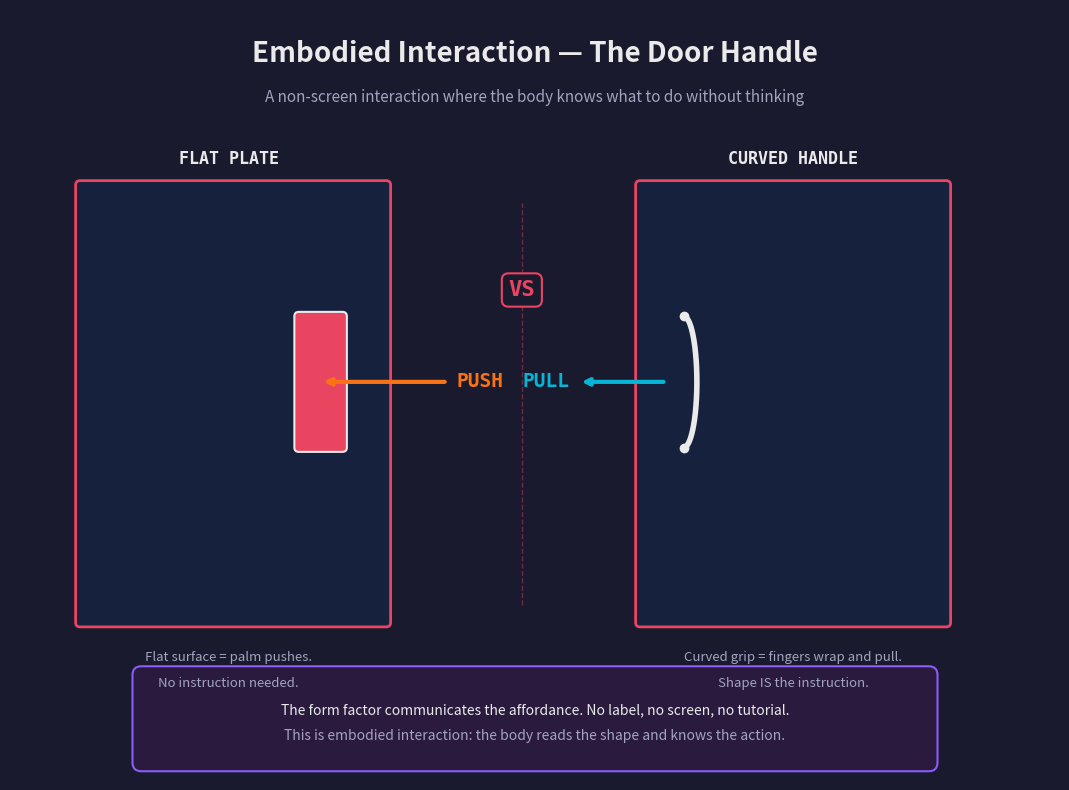

Reproduce this figure in Python.
"""Generate an illustrated sketch of a non-screen embodied interaction: the door handle."""
import matplotlib.pyplot as plt
import matplotlib.patches as mpatches
import numpy as np

fig, ax = plt.subplots(1, 1, figsize=(12, 8))
fig.patch.set_facecolor('#1a1a2e')
ax.set_facecolor('#1a1a2e')
ax.set_xlim(0, 12)
ax.set_ylim(0, 8)
ax.set_aspect('equal')
ax.axis('off')

# Title
ax.text(6, 7.5, 'Embodied Interaction — The Door Handle', ha='center', va='center',
        fontsize=20, fontweight='bold', color='#eaeaea', family='sans-serif')
ax.text(6, 7.0, 'A non-screen interaction where the body knows what to do without thinking',
        ha='center', va='center', fontsize=11, color='#a3a3c2', family='sans-serif', fontstyle='italic')

# ─── LEFT: PUSH (flat plate) ───
# Door frame
door_left = mpatches.FancyBboxPatch((0.8, 1), 3.5, 5, boxstyle="round,pad=0.05",
                                     facecolor='#16213e', edgecolor='#e94560', linewidth=2)
ax.add_patch(door_left)

# Flat push plate
plate = mpatches.FancyBboxPatch((3.3, 3.0), 0.5, 1.5, boxstyle="round,pad=0.05",
                                 facecolor='#e94560', edgecolor='#eaeaea', linewidth=1.5)
ax.add_patch(plate)

# Hand pushing (simplified)
# Palm shape
ax.annotate('', xy=(3.55, 3.75), xytext=(5.0, 3.75),
            arrowprops=dict(arrowstyle='->', color='#f97316', lw=3))
ax.text(5.1, 3.75, 'PUSH', ha='left', va='center', fontsize=14, fontweight='bold',
        color='#f97316', family='monospace')

ax.text(2.5, 6.3, 'FLAT PLATE', ha='center', va='center',
        fontsize=12, fontweight='bold', color='#eaeaea', family='monospace')
ax.text(2.5, 0.6, 'Flat surface = palm pushes.', ha='center', va='center',
        fontsize=9.5, color='#a3a3c2', family='sans-serif')
ax.text(2.5, 0.3, 'No instruction needed.', ha='center', va='center',
        fontsize=9.5, color='#a3a3c2', family='sans-serif')

# ─── RIGHT: PULL (curved handle) ───
door_right = mpatches.FancyBboxPatch((7.2, 1), 3.5, 5, boxstyle="round,pad=0.05",
                                      facecolor='#16213e', edgecolor='#e94560', linewidth=2)
ax.add_patch(door_right)

# Curved handle (arc)
theta = np.linspace(-np.pi/2, np.pi/2, 50)
handle_x = 7.7 + 0.15 * np.cos(theta)
handle_y = 3.75 + 0.75 * np.sin(theta)
ax.plot(handle_x, handle_y, color='#eaeaea', linewidth=4, solid_capstyle='round')

# Mounting points
ax.plot(7.7, 3.0, 'o', color='#eaeaea', markersize=6)
ax.plot(7.7, 4.5, 'o', color='#eaeaea', markersize=6)

# Hand pulling
ax.annotate('', xy=(6.5, 3.75), xytext=(7.5, 3.75),
            arrowprops=dict(arrowstyle='->', color='#06b6d4', lw=3))
ax.text(6.4, 3.75, 'PULL', ha='right', va='center', fontsize=14, fontweight='bold',
        color='#06b6d4', family='monospace')

ax.text(8.95, 6.3, 'CURVED HANDLE', ha='center', va='center',
        fontsize=12, fontweight='bold', color='#eaeaea', family='monospace')
ax.text(8.95, 0.6, 'Curved grip = fingers wrap and pull.', ha='center', va='center',
        fontsize=9.5, color='#a3a3c2', family='sans-serif')
ax.text(8.95, 0.3, 'Shape IS the instruction.', ha='center', va='center',
        fontsize=9.5, color='#a3a3c2', family='sans-serif')

# Center divider
ax.plot([5.85, 5.85], [1.2, 5.8], color='#e94560', linewidth=1, linestyle='--', alpha=0.4)
ax.text(5.85, 4.8, 'VS', ha='center', va='center', fontsize=16, fontweight='bold',
        color='#e94560', family='monospace',
        bbox=dict(boxstyle='round,pad=0.3', facecolor='#1a1a2e', edgecolor='#e94560', linewidth=1.5))

# Bottom insight box
insight_box = mpatches.FancyBboxPatch((1.5, -0.6), 9, 1.0, boxstyle="round,pad=0.1",
                                       facecolor='#2a1a3e', edgecolor='#8b5cf6', linewidth=1.5)
ax.add_patch(insight_box)
ax.text(6, 0.0, 'The form factor communicates the affordance. No label, no screen, no tutorial.',
        ha='center', va='center', fontsize=10, color='#eaeaea', family='sans-serif')
ax.text(6, -0.3, 'This is embodied interaction: the body reads the shape and knows the action.',
        ha='center', va='center', fontsize=10, color='#a3a3c2', family='sans-serif', fontstyle='italic')

ax.set_ylim(-0.8, 8)

plt.tight_layout()
plt.savefig('Embodied_interaction.png', dpi=200, bbox_inches='tight', facecolor='#1a1a2e')
print("Saved Embodied_interaction.png")
